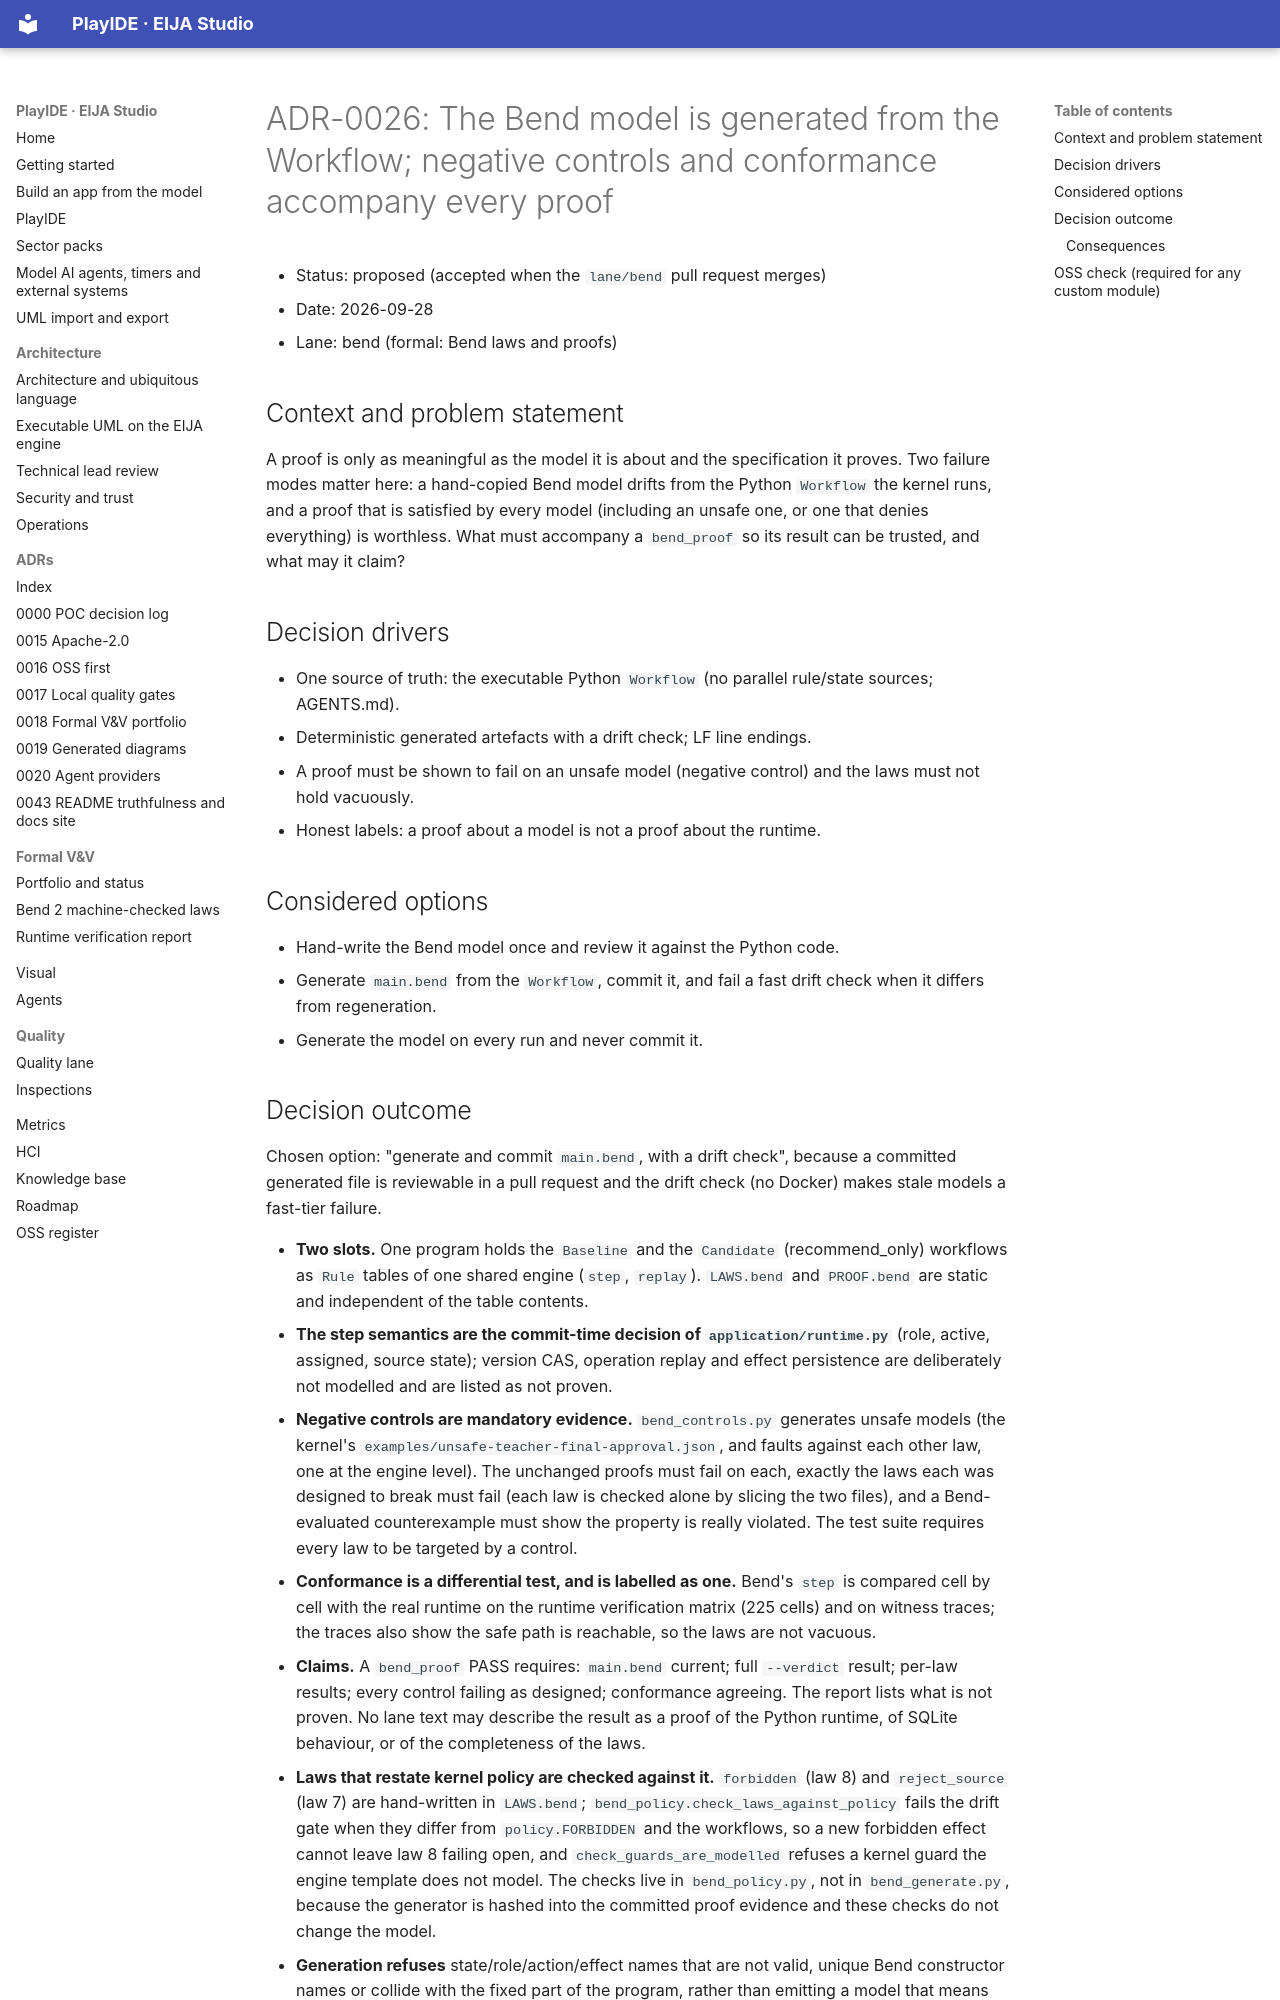

repository: 45ck/eija-studio · page: adr/0026-bend-model-generation-controls-conformance/index.html · generator: mkdocs

# ADR-0026: The Bend model is generated from the Workflow; negative controls and conformance accompany every proof

* Status: proposed (accepted when the `lane/bend` pull request merges)
* Date: 2026-09-28
* Lane: bend (formal: Bend laws and proofs)

## Context and problem statement

A proof is only as meaningful as the model it is about and the specification it proves. Two failure modes
matter here: a hand-copied Bend model drifts from the Python `Workflow` the kernel runs, and a proof that is
satisfied by every model (including an unsafe one, or one that denies everything) is worthless. What must accompany
a `bend_proof` so its result can be trusted, and what may it claim?

## Decision drivers

* One source of truth: the executable Python `Workflow` (no parallel rule/state sources; AGENTS.md).
* Deterministic generated artefacts with a drift check; LF line endings.
* A proof must be shown to fail on an unsafe model (negative control) and the laws must not hold vacuously.
* Honest labels: a proof about a model is not a proof about the runtime.

## Considered options

* Hand-write the Bend model once and review it against the Python code.
* Generate `main.bend` from the `Workflow`, commit it, and fail a fast drift check when it differs from regeneration.
* Generate the model on every run and never commit it.
